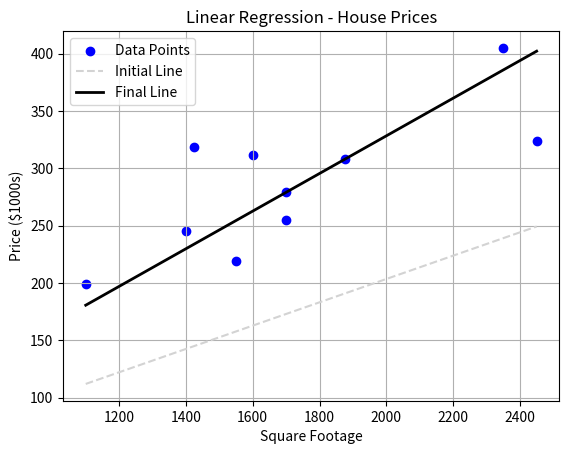

Write the Python code that produced this figure.
import matplotlib.pyplot as plt

# Data
X = [1400, 1600, 1700, 1875, 1100, 1550, 2350, 2450, 1425, 1700]
y = [245, 312, 279, 308, 199, 219, 405, 324, 319, 255]

# Initialize
m = 0.0
b = 0.0
learning_rate = 0.0000001
epochs = 1000
n = len(X)

# Run one epoch to capture early curve
y_pred = [m * x + b for x in X]
dm = (-2 / n) * sum((y[i] - y_pred[i]) * X[i] for i in range(n))
db = (-2 / n) * sum((y[i] - y_pred[i]) for i in range(n))
initial_m = m - learning_rate * dm
initial_b = b - learning_rate * db

# Train
for epoch in range(epochs):
    y_pred = [m * x + b for x in X]

    dm = (-2 / n) * sum((y[i] - y_pred[i]) * X[i] for i in range(n))
    db = (-2 / n) * sum((y[i] - y_pred[i]) for i in range(n))

    m = m - learning_rate * dm
    b = b - learning_rate * db

    if epoch % 100 == 0:
        loss = sum((y[i] - y_pred[i])**2 for i in range(n)) / n
        print(f"Epoch {epoch}: Loss = {loss:.4f}")

# Plot
plt.scatter(X, y, color='blue', label='Data Points')

x_line = [min(X), max(X)]

# Plot early line (after 1 step)
y_line_initial = [initial_m * x + initial_b for x in x_line]
plt.plot(x_line, y_line_initial, color='lightgray', linestyle='--', label='Initial Line')

# Plot final line
y_line_final = [m * x + b for x in x_line]
plt.plot(x_line, y_line_final, color='black', linewidth=2, label='Final Line')

plt.xlabel('Square Footage')
plt.ylabel('Price ($1000s)')
plt.title('Linear Regression - House Prices')
plt.legend()
plt.grid(True)
plt.show()
